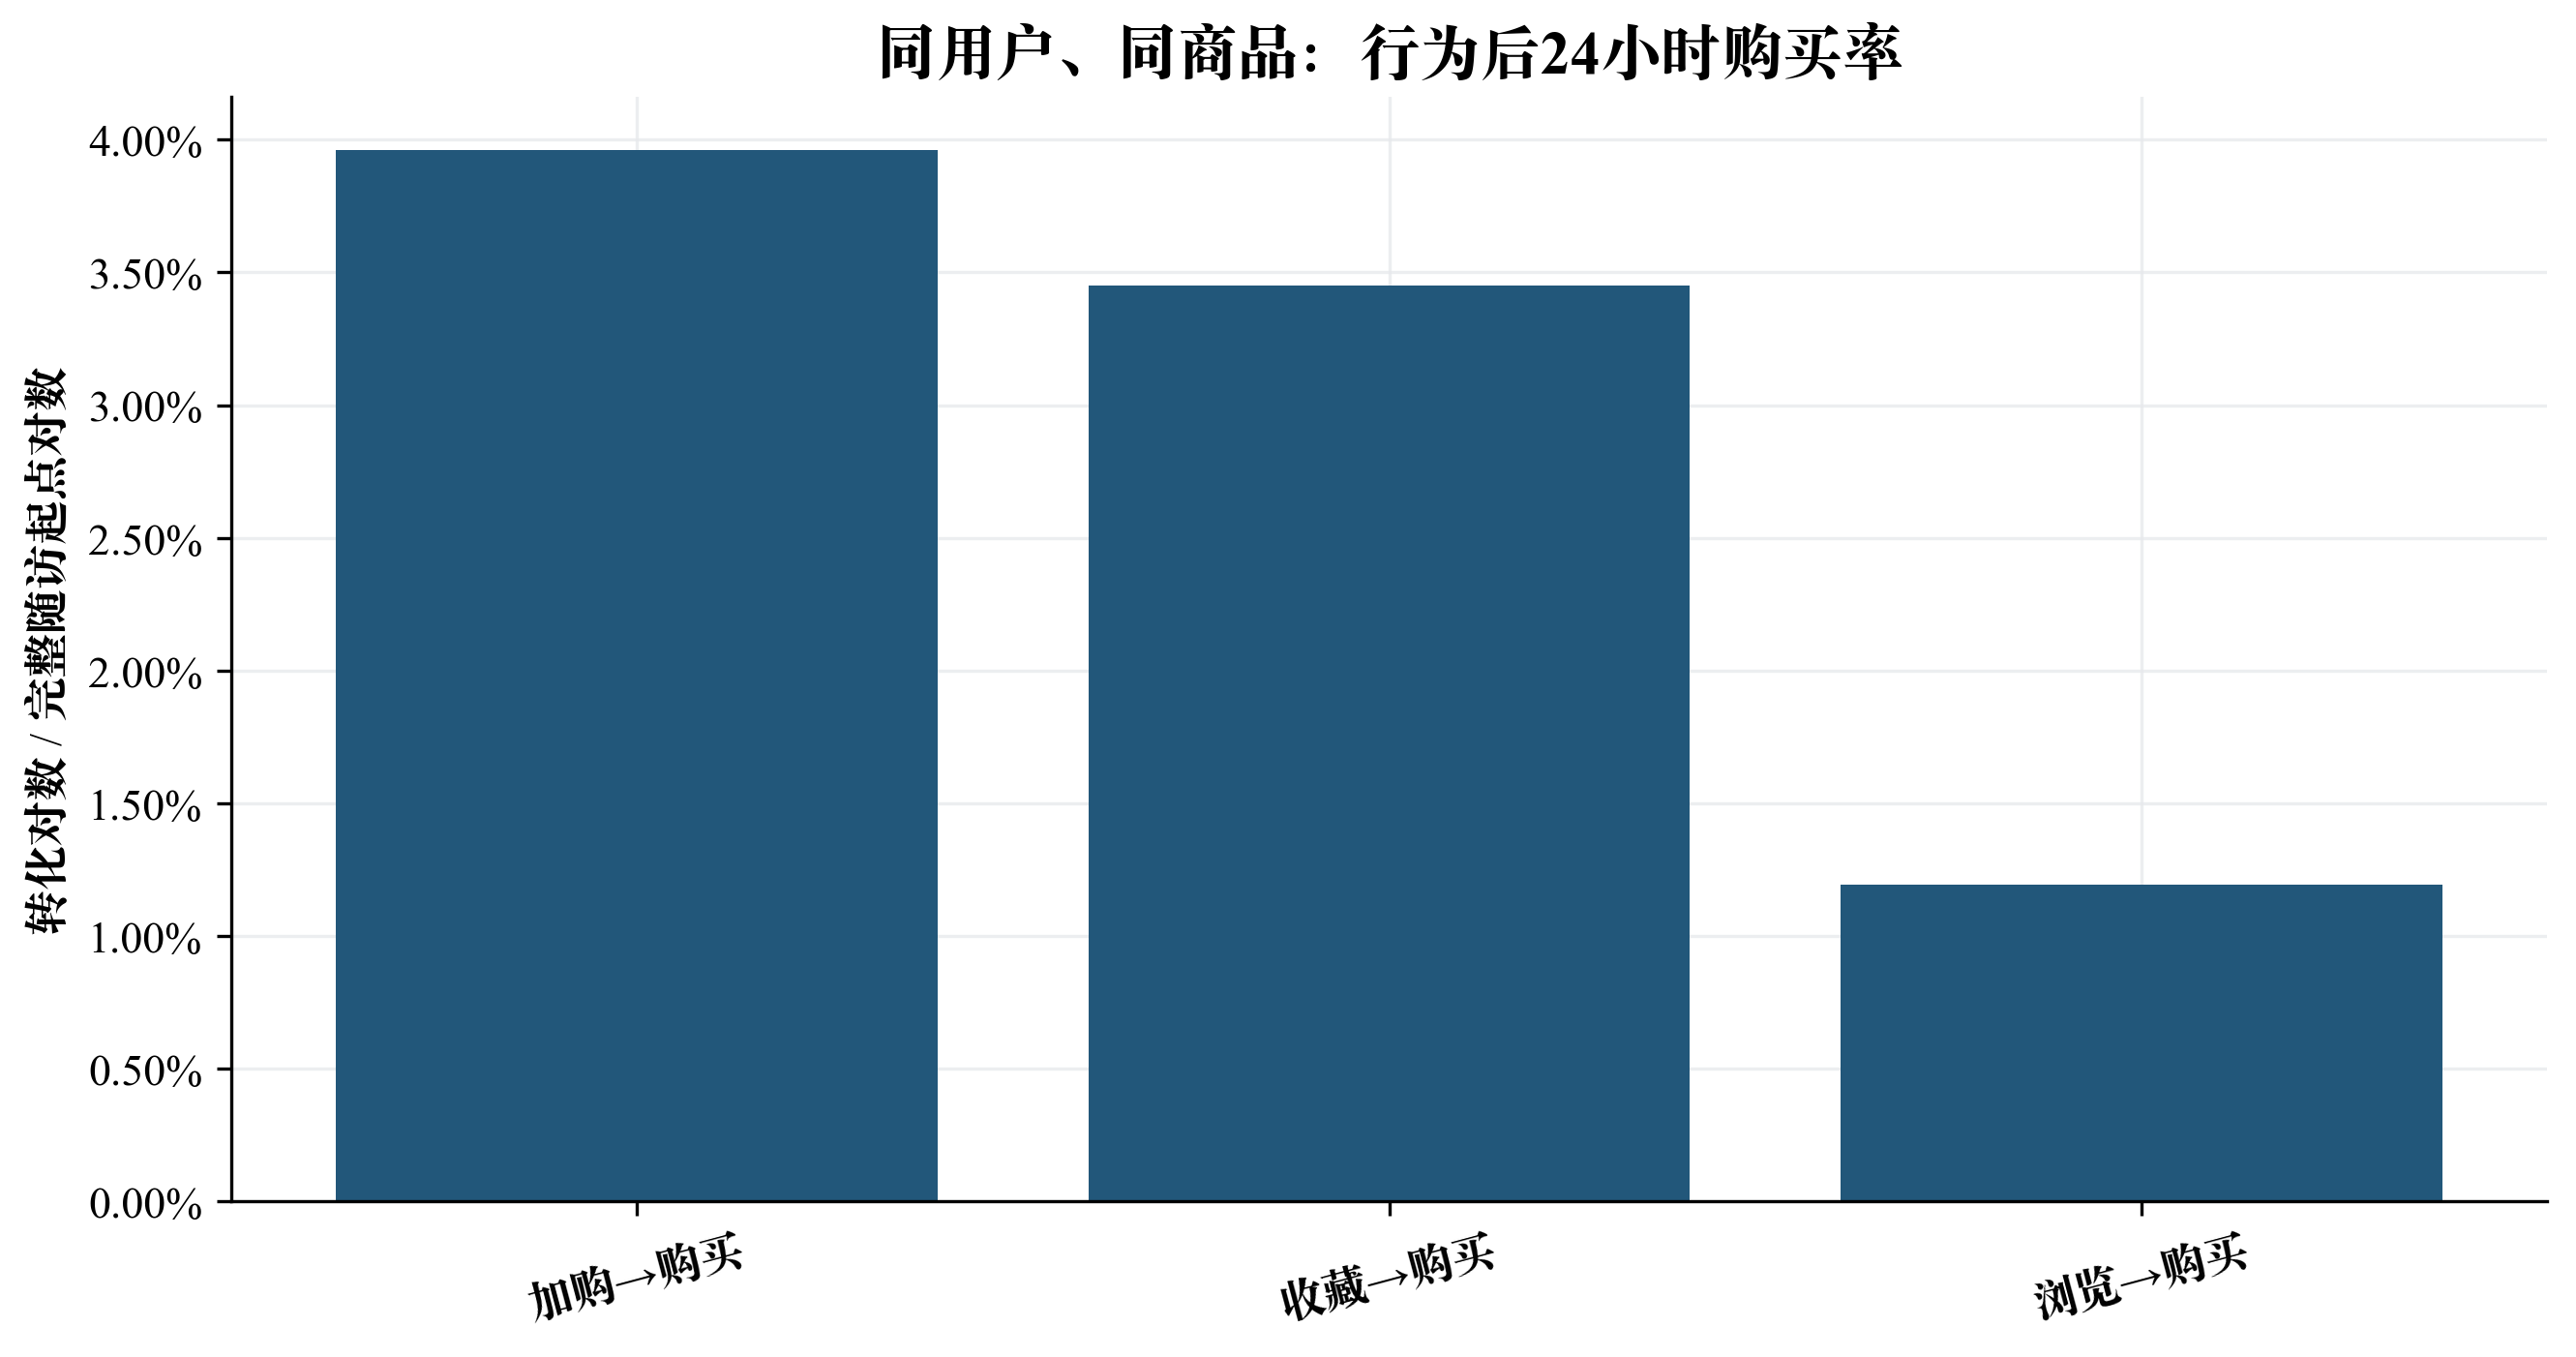

Values plotted in this chart, from the file beside it:
behavior, eligible_pairs, converted_pairs, censored_pairs, conversion_rate, unconverted_pairs
cart, 4639111, 183827, 747473, 0.03963, 4455284
fav, 2481639, 85661, 388338, 0.03452, 2395978
pv, 61713539, 735437, 9301653, 0.01192, 60978102
